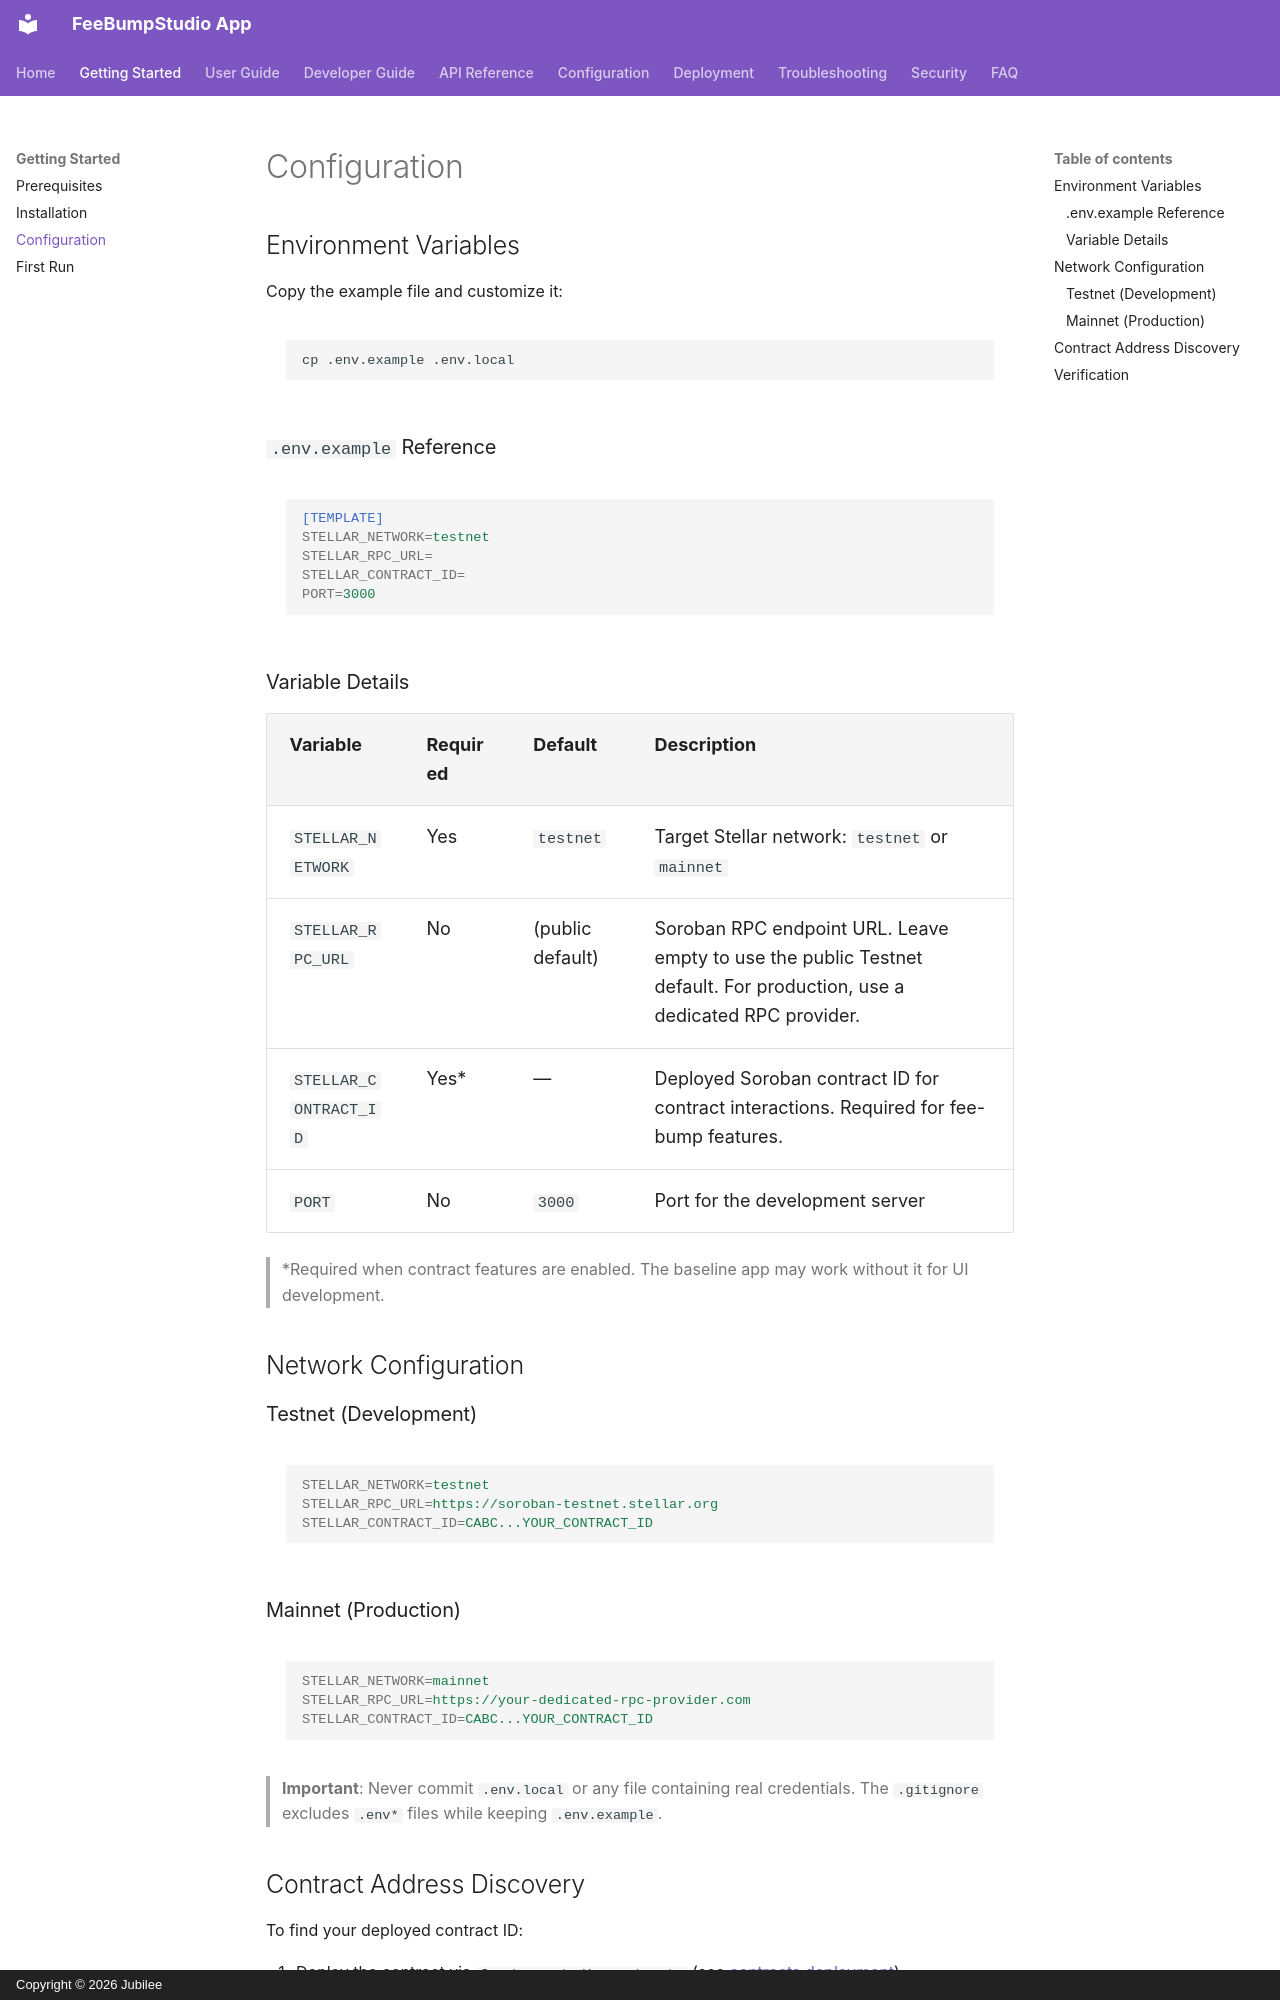

repository: FeeBumpStudio/fee-bump-studio-app · page: getting-started/configuration/index.html · generator: mkdocs · copyright: Copyright © 2026 Jubilee

# Configuration

## Environment Variables

Copy the example file and customize it:

```bash
cp .env.example .env.local
```

### `.env.example` Reference

```ini
[TEMPLATE]
STELLAR_NETWORK=testnet
STELLAR_RPC_URL=
STELLAR_CONTRACT_ID=
PORT=3000
```

### Variable Details

| Variable | Required | Default | Description |
|----------|----------|---------|-------------|
| `STELLAR_NETWORK` | Yes | `testnet` | Target Stellar network: `testnet` or `mainnet` |
| `STELLAR_RPC_URL` | No | (public default) | Soroban RPC endpoint URL. Leave empty to use the public Testnet default. For production, use a dedicated RPC provider. |
| `STELLAR_CONTRACT_ID` | Yes* | — | Deployed Soroban contract ID for contract interactions. Required for fee-bump features. |
| `PORT` | No | `3000` | Port for the development server |

> *Required when contract features are enabled. The baseline app may work without it for UI development.

## Network Configuration

### Testnet (Development)

```ini
STELLAR_NETWORK=testnet
STELLAR_RPC_URL=https://soroban-testnet.stellar.org
STELLAR_CONTRACT_ID=CABC...YOUR_CONTRACT_ID
```

### Mainnet (Production)

```ini
STELLAR_NETWORK=mainnet
STELLAR_RPC_URL=https://your-dedicated-rpc-provider.com
STELLAR_CONTRACT_ID=CABC...YOUR_CONTRACT_ID
```

> **Important**: Never commit `.env.local` or any file containing real credentials. The `.gitignore` excludes `.env*` files while keeping `.env.example`.
